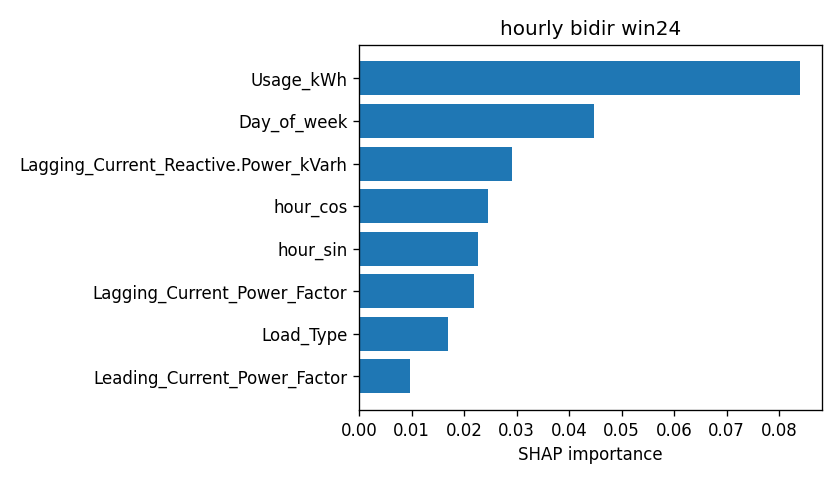

The data file committed next to this chart (first rows):
attr, value
Usage_kWh, 0.08395
Day_of_week, 0.04477
Lagging_Current_Reactive.Power_kVarh, 0.02904
hour_cos, 0.02464
hour_sin, 0.02261
Lagging_Current_Power_Factor, 0.02184
Load_Type, 0.01698
Leading_Current_Power_Factor, 0.009743
WeekStatus, 0.009073
